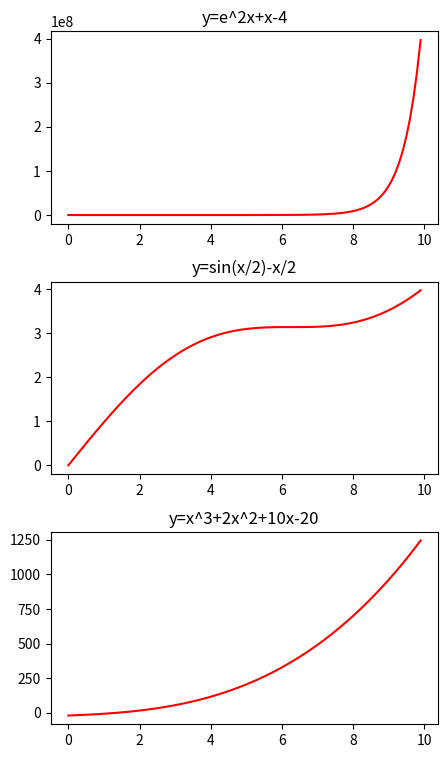

Reproduce this figure in Python.
import math
import matplotlib.pyplot as plt
import numpy as np


def f(n, i):
    if i == 1:
        return math.exp(2*n)+n-4
    if i == 2:
        return math.sin(n/2)+n/2
    if i == 3:
        return n**3+2*n**2+10*n-20


def main(k):
    x, y = [[], []]
    for num in np.arange(0, 10, 0.1):
        x.append(num)
        y.append(f(num, k))
    x = np.array(x)
    y = np.array(y)

    plt.subplot(3, 1, k)
    if k == 1:
        plt.title("y=e^2x+x-4")
    if k == 2:
        plt.title("y=sin(x/2)-x/2")
    if k == 3:
        plt.title("y=x^3+2x^2+10x-20")
    plt.plot(x, y, 'r')


if __name__ == "__main__":
    plt.figure(figsize=(5, 9))
    plt.subplots_adjust(hspace=0.3)

    for j in range(1, 4):
        main(j)
    plt.savefig(fname="image.pdf", format="pdf")
    plt.show()
